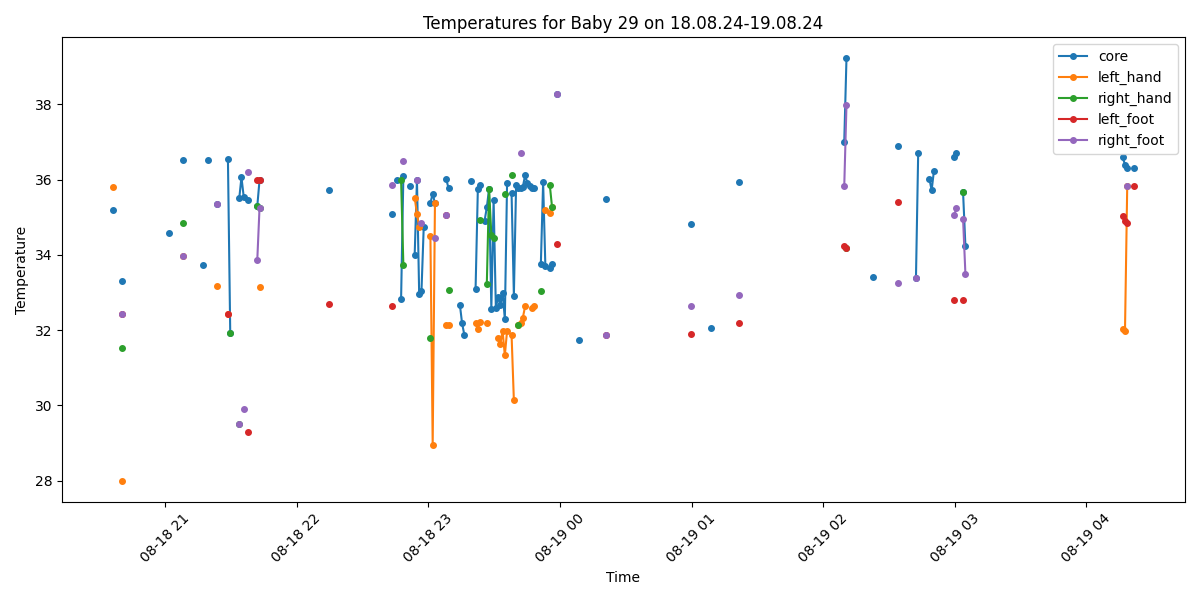

Source data for this figure (header and first rows):
Process, Image Path, core, left_hand, right_hand, left_foot, right_foot, limbs_avg, core_minus_limbs, diagnosis
False, /data/uabcvmsc/shared/newborn/29/18.08.2…, , , , , , , , 
False, /data/uabcvmsc/shared/newborn/29/18.08.2…, , , , , , , , 
False, /data/uabcvmsc/shared/newborn/29/18.08.2…, , , , , , , , 
False, /data/uabcvmsc/shared/newborn/29/18.08.2…, , , , , , , , 
True, /data/uabcvmsc/shared/newborn/29/18.08.2…, , , , , , , , No core temperature
False, /data/uabcvmsc/shared/newborn/29/18.08.2…, , , , , , , , 
False, /data/uabcvmsc/shared/newborn/29/18.08.2…, , , , , , , , 
False, /data/uabcvmsc/shared/newborn/29/18.08.2…, , , , , , , , 
False, /data/uabcvmsc/shared/newborn/29/18.08.2…, , , , , , , , 
False, /data/uabcvmsc/shared/newborn/29/18.08.2…, , , , , , , , 
False, /data/uabcvmsc/shared/newborn/29/18.08.2…, , , , , , , , 
False, /data/uabcvmsc/shared/newborn/29/18.08.2…, , , , , , , , 
False, /data/uabcvmsc/shared/newborn/29/18.08.2…, , , , , , , , 
False, /data/uabcvmsc/shared/newborn/29/18.08.2…, , , , , , , , 
False, /data/uabcvmsc/shared/newborn/29/18.08.2…, , , , , , , , 
False, /data/uabcvmsc/shared/newborn/29/18.08.2…, , , , , , , , 
False, /data/uabcvmsc/shared/newborn/29/18.08.2…, , , , , , , , 
True, /data/uabcvmsc/shared/newborn/29/18.08.2…, , , , , , , , No core temperature
True, /data/uabcvmsc/shared/newborn/29/18.08.2…, , , , , , , , No core temperature
True, /data/uabcvmsc/shared/newborn/29/18.08.2…, , , , , , , , No core temperature
True, /data/uabcvmsc/shared/newborn/29/18.08.2…, , , , , , , , No core temperature
False, /data/uabcvmsc/shared/newborn/29/18.08.2…, , , , , , , , 
False, /data/uabcvmsc/shared/newborn/29/18.08.2…, , , , , , , , 
False, /data/uabcvmsc/shared/newborn/29/18.08.2…, , , , , , , , 
False, /data/uabcvmsc/shared/newborn/29/18.08.2…, , , , , , , , 
False, /data/uabcvmsc/shared/newborn/29/18.08.2…, , , , , , , , 
False, /data/uabcvmsc/shared/newborn/29/18.08.2…, , , , , , , , 
True, /data/uabcvmsc/shared/newborn/29/18.08.2…, , , , , , , , No core temperature
False, /data/uabcvmsc/shared/newborn/29/18.08.2…, , , , , , , , 
False, /data/uabcvmsc/shared/newborn/29/18.08.2…, , , , , , , , 
True, /data/uabcvmsc/shared/newborn/29/18.08.2…, , , , , , , , No core temperature
True, /data/uabcvmsc/shared/newborn/29/18.08.2…, , , , , , , , No core temperature
True, /data/uabcvmsc/shared/newborn/29/18.08.2…, , , , , , , , No core temperature
True, /data/uabcvmsc/shared/newborn/29/18.08.2…, , , , , , , , No core temperature
True, /data/uabcvmsc/shared/newborn/29/18.08.2…, , , , , , , , No core temperature
True, /data/uabcvmsc/shared/newborn/29/18.08.2…, , , , , , , , No core temperature
True, /data/uabcvmsc/shared/newborn/29/18.08.2…, , , , , , , , No core temperature
False, /data/uabcvmsc/shared/newborn/29/18.08.2…, , , , , , , , 
True, /data/uabcvmsc/shared/newborn/29/18.08.2…, , , , , , , , No core temperature
True, /data/uabcvmsc/shared/newborn/29/18.08.2…, , , , , , , , No core temperature
True, /data/uabcvmsc/shared/newborn/29/18.08.2…, , , , , , , , No core temperature
True, /data/uabcvmsc/shared/newborn/29/18.08.2…, , , , , , , , No core temperature
True, /data/uabcvmsc/shared/newborn/29/18.08.2…, , , , , , , , No core temperature
False, /data/uabcvmsc/shared/newborn/29/18.08.2…, , , , , , , , 
True, /data/uabcvmsc/shared/newborn/29/18.08.2…, 35.19, 35.8, , , , 35.8, -0.61, Normal
False, /data/uabcvmsc/shared/newborn/29/18.08.2…, , , , , , , , 
True, /data/uabcvmsc/shared/newborn/29/18.08.2…, , , , , , , , No core temperature
True, /data/uabcvmsc/shared/newborn/29/18.08.2…, , , , , , , , No core temperature
True, /data/uabcvmsc/shared/newborn/29/18.08.2…, 33.31, 28.0, 31.53, 32.43, 32.43, 31.1, 2.21, Hypothermia
True, /data/uabcvmsc/shared/newborn/29/18.08.2…, , , , , , , , No core temperature
True, /data/uabcvmsc/shared/newborn/29/18.08.2…, , , , , , , , No core temperature
True, /data/uabcvmsc/shared/newborn/29/18.08.2…, , , , , , , , No core temperature
True, /data/uabcvmsc/shared/newborn/29/18.08.2…, , , , , , , , No core temperature
True, /data/uabcvmsc/shared/newborn/29/18.08.2…, , , , , , , , No core temperature
True, /data/uabcvmsc/shared/newborn/29/18.08.2…, , , , , , , , No core temperature
True, /data/uabcvmsc/shared/newborn/29/18.08.2…, , , , , , , , No core temperature
True, /data/uabcvmsc/shared/newborn/29/18.08.2…, , , , , , , , No core temperature
True, /data/uabcvmsc/shared/newborn/29/18.08.2…, , , , , , , , No core temperature
True, /data/uabcvmsc/shared/newborn/29/18.08.2…, , , , , , , , No core temperature
True, /data/uabcvmsc/shared/newborn/29/18.08.2…, , , , , , , , No core temperature
... 440 more rows
